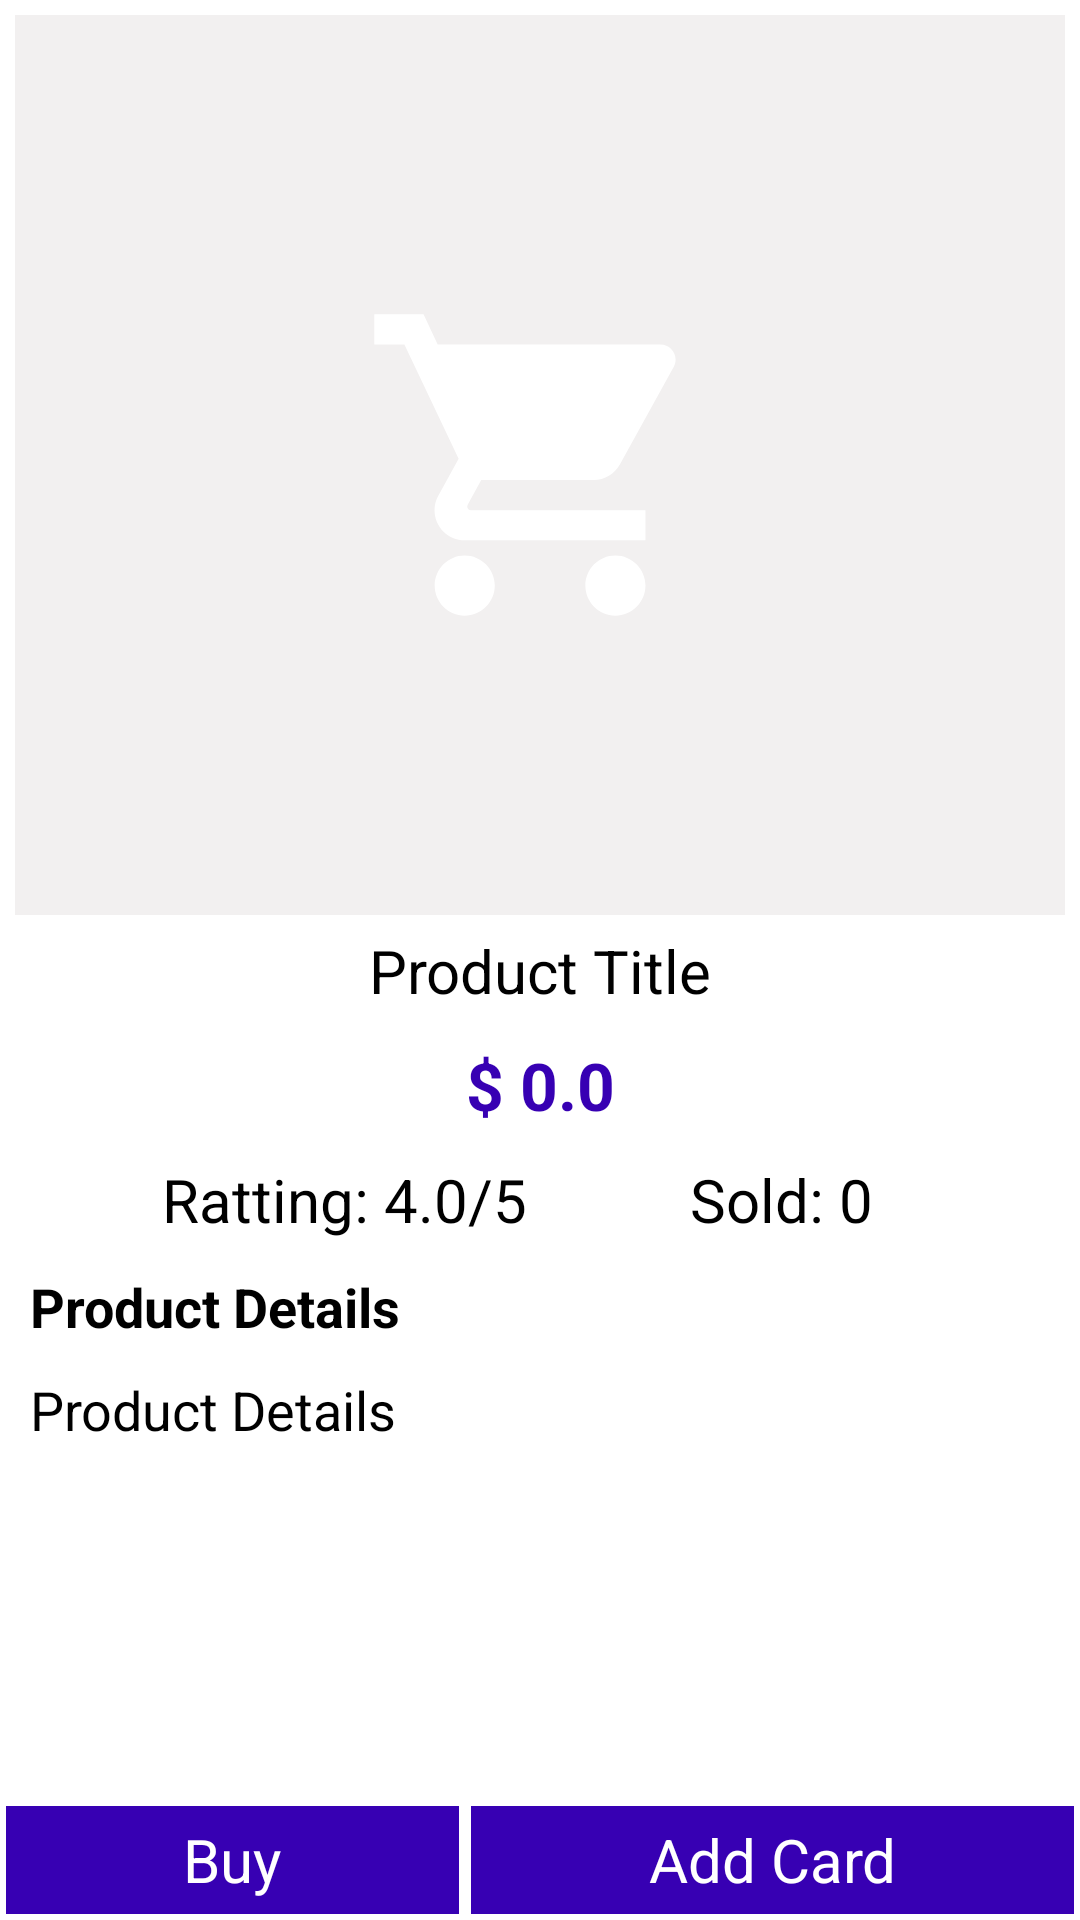

Here is an Android app screen rendered from its layout file. Give the layout XML and the strings, colors and styles it references.
<!-- AndroidManifest.xml: application theme Theme.Shosti_eCommerce -->
<!-- res/layout/fragment_product_details.xml -->
<?xml version="1.0" encoding="utf-8"?>
<androidx.constraintlayout.widget.ConstraintLayout xmlns:android="http://schemas.android.com/apk/res/android"
    xmlns:app="http://schemas.android.com/apk/res-auto"
    xmlns:tools="http://schemas.android.com/tools"
    android:layout_width="match_parent"
    android:layout_height="match_parent"
    tools:context=".ui.fragment.ProductDetailsFragment">

    <ScrollView
        android:layout_width="match_parent"
        android:layout_height="0dp"
        app:layout_constraintBottom_toTopOf="@id/ll_bottom_bar"
        app:layout_constraintStart_toStartOf="parent"
        app:layout_constraintTop_toTopOf="parent"
        app:layout_constraintVertical_bias="0.0">

        <androidx.constraintlayout.widget.ConstraintLayout
            android:layout_width="match_parent"
            android:layout_height="wrap_content">

            <ImageView
                android:id="@+id/iv_product_image"
                android:layout_width="match_parent"
                android:layout_height="wrap_content"
                android:layout_margin="5dp"
                android:background="@color/gray_light_0_0"
                android:minHeight="300dp"
                android:padding="3dp"
                android:src="@drawable/ic_launcher_foreground"
                app:layout_constraintTop_toTopOf="parent" />

            <TextView
                android:id="@+id/tv_product_title"
                android:layout_width="wrap_content"
                android:layout_height="wrap_content"
                android:layout_margin="5dp"
                android:gravity="center"
                android:text="@string/product_title"
                android:textColor="@color/black"
                android:textSize="20sp"
                app:layout_constraintEnd_toEndOf="parent"
                app:layout_constraintStart_toStartOf="parent"
                app:layout_constraintTop_toBottomOf="@id/iv_product_image" />

            <TextView
                android:id="@+id/tv_product_price"
                android:layout_width="wrap_content"
                android:layout_height="wrap_content"
                android:layout_margin="10dp"
                android:text="@string/_0_0"
                android:textColor="@color/purple_700"
                android:textSize="22sp"
                android:textStyle="bold"
                app:layout_constraintEnd_toEndOf="parent"
                app:layout_constraintStart_toStartOf="parent"
                app:layout_constraintTop_toBottomOf="@id/tv_product_title" />

            <TextView
                android:id="@+id/tv_product_rating"
                android:layout_width="wrap_content"
                android:layout_height="wrap_content"
                android:layout_marginTop="10dp"
                android:text="@string/_4_0_5"
                android:textColor="@color/black"
                android:textSize="20sp"
                app:layout_constraintEnd_toStartOf="@id/tv_product_sold"
                app:layout_constraintStart_toStartOf="parent"
                app:layout_constraintTop_toBottomOf="@id/tv_product_price" />

            <TextView
                android:id="@+id/tv_product_sold"
                android:layout_width="wrap_content"
                android:layout_height="wrap_content"
                android:layout_marginStart="0dp"
                android:paddingEnd="15dp"
                android:text="@string/sold_0"
                android:textColor="@color/black"
                android:textSize="20sp"
                app:layout_constraintEnd_toEndOf="parent"
                app:layout_constraintStart_toEndOf="@id/tv_product_rating"
                app:layout_constraintTop_toTopOf="@id/tv_product_rating" />

            <TextView
                android:id="@+id/tv_product_description_title"
                android:layout_width="wrap_content"
                android:layout_height="wrap_content"
                android:layout_margin="10dp"
                android:text="@string/product_details"
                android:textColor="@color/black"
                android:textSize="18sp"
                android:textStyle="bold"
                app:layout_constraintStart_toStartOf="parent"
                app:layout_constraintTop_toBottomOf="@id/tv_product_rating" />

            <TextView
                android:id="@+id/tv_product_description"
                android:layout_width="wrap_content"
                android:layout_height="wrap_content"
                android:layout_margin="10dp"
                android:paddingEnd="15dp"
                android:paddingBottom="30dp"
                android:text="@string/product_details"
                android:textColor="@color/black"
                android:textSize="18sp"
                app:layout_constraintStart_toStartOf="parent"
                app:layout_constraintTop_toBottomOf="@id/tv_product_description_title" />


        </androidx.constraintlayout.widget.ConstraintLayout>
    </ScrollView>

    <LinearLayout
        android:id="@+id/ll_bottom_bar"
        android:layout_width="match_parent"
        android:layout_height="40dp"
        android:orientation="horizontal"
        android:weightSum="2"
        app:cardElevation="5dp"
        app:layout_constraintBottom_toBottomOf="parent"
        app:layout_constraintStart_toStartOf="parent">

        <TextView
            android:id="@+id/tv_buy"
            android:layout_width="wrap_content"
            android:layout_height="match_parent"
            android:layout_margin="2dp"
            android:layout_weight="1"
            android:background="@color/purple_700"
            android:gravity="center"
            android:text="@string/buy"
            android:textColor="@color/white"
            android:textSize="20sp" />

        <TextView
            android:id="@+id/tv_add_card"
            android:layout_width="wrap_content"
            android:layout_height="match_parent"
            android:layout_margin="2dp"
            android:layout_weight="1"
            android:background="@color/purple_700"
            android:gravity="center"
            android:text="@string/add_card"
            android:textColor="@color/white"
            android:textSize="20sp" />

    </LinearLayout>
</androidx.constraintlayout.widget.ConstraintLayout>
<!-- resources referenced by this layout -->
<resources>
  <color name="black">#FF000000</color>
  <color name="gray_light_0_0">#F2F0F0</color>
  <color name="purple_700">#FF3700B3</color>
  <color name="white">#FFFFFFFF</color>
  <!-- drawable ic_launcher_foreground (drawable) -->
  <vector xmlns:android="http://schemas.android.com/apk/res/android"
      android:width="108dp"
      android:height="108dp"
      android:viewportWidth="108"
      android:viewportHeight="108"
      android:tint="#FFFFFF">
    <group android:scaleX="1.845"
        android:scaleY="1.845"
        android:translateX="31.86"
        android:translateY="31.86">
        <path android:fillColor="@android:color/white" android:pathData="M7,18c-1.1,0 -1.99,0.9 -1.99,2S5.9,22 7,22s2,-0.9 2,-2 -0.9,-2 -2,-2zM1,2v2h2l3.6,7.59 -1.35,2.45c-0.16,0.28 -0.25,0.61 -0.25,0.96 0,1.1 0.9,2 2,2h12v-2L7.42,15c-0.14,0 -0.25,-0.11 -0.25,-0.25l0.03,-0.12 0.9,-1.63h7.45c0.75,0 1.41,-0.41 1.75,-1.03l3.58,-6.49c0.08,-0.14 0.12,-0.31 0.12,-0.48 0,-0.55 -0.45,-1 -1,-1L5.21,4l-0.94,-2L1,2zM17,18c-1.1,0 -1.99,0.9 -1.99,2s0.89,2 1.99,2 2,-0.9 2,-2 -0.9,-2 -2,-2z"/>
    </group>
  </vector>
  <string name="_0_0">$ 0.0</string>
  <string name="_4_0_5">Ratting: 4.0/5</string>
  <string name="add_card">Add Card</string>
  <string name="buy">Buy</string>
  <string name="product_details">Product Details</string>
  <string name="product_title">Product Title</string>
  <string name="sold_0">Sold: 0</string>
  <style name="Theme.Shosti_eCommerce" parent="Theme.MaterialComponents.DayNight.DarkActionBar">
          
          <item name="colorPrimary">@color/purple_500</item>
          <item name="colorPrimaryVariant">@color/purple_700</item>
          <item name="colorOnPrimary">@color/white</item>
          
          <item name="colorSecondary">@color/teal_200</item>
          <item name="colorSecondaryVariant">@color/teal_700</item>
          <item name="colorOnSecondary">@color/black</item>
          
          <item name="android:statusBarColor">?attr/colorPrimaryVariant</item>
          
      </style>
  <color name="purple_500">#FF6200EE</color>
  <color name="teal_200">#FF03DAC5</color>
  <color name="teal_700">#FF018786</color>
</resources>
